Image classification data set "data" (endritmurati001/lego-qualitaetskontrolle on GitHub). Class labels (4): blaue auto, flower Erwin, duck Henry, rote auto.

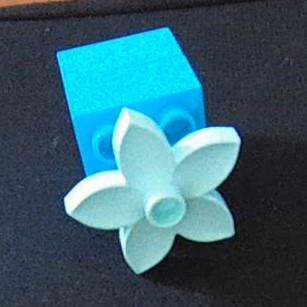
Label: flower Erwin

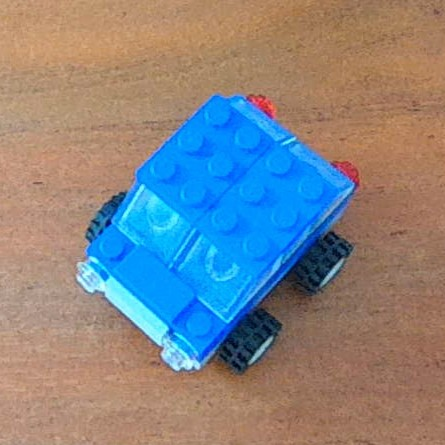
Label: blaue auto

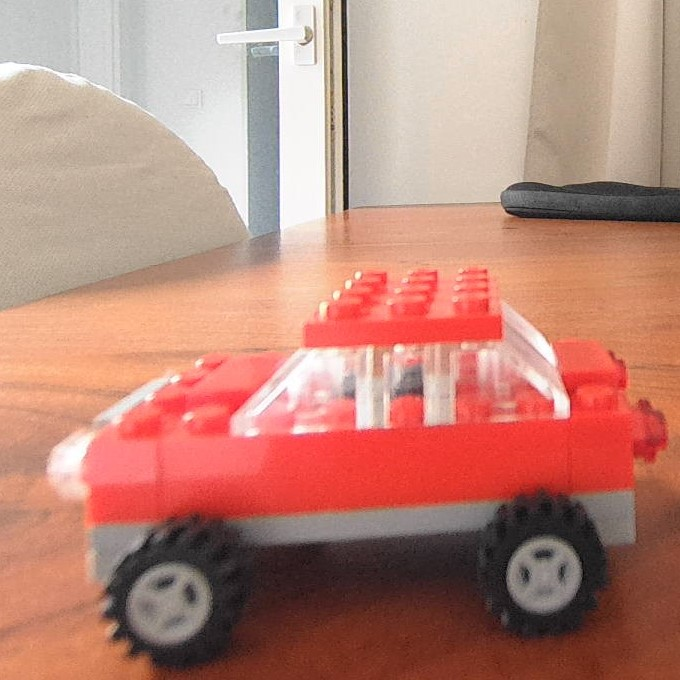
Label: rote auto

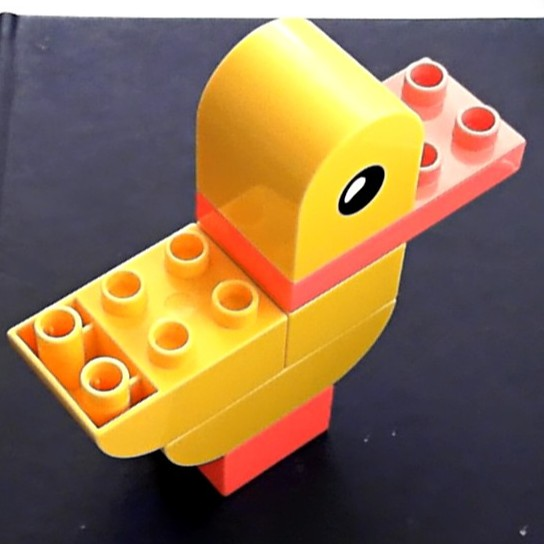
Label: duck Henry

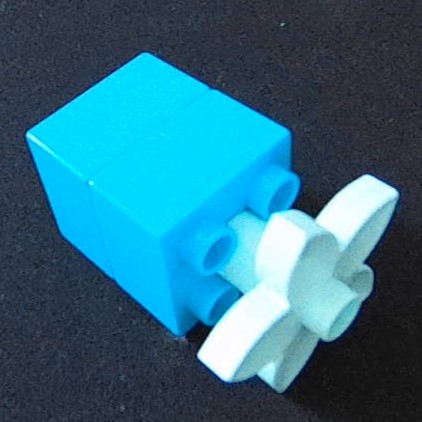
Label: flower Erwin

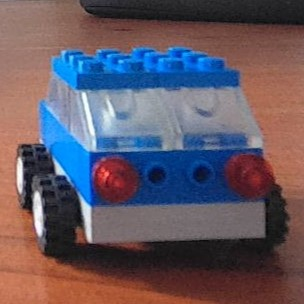
Label: blaue auto
